Run: headless pygame with SDL's dummy video driver; simulated clock (each Clock.tick advances the game by its frame time, no real sleeping); random seed 0; keys injected as events and as key.get_pressed() state; mouse plan: one left click at the window centre at the start of phase 2, then a move to the lower-right quarter at the start of phase 3.
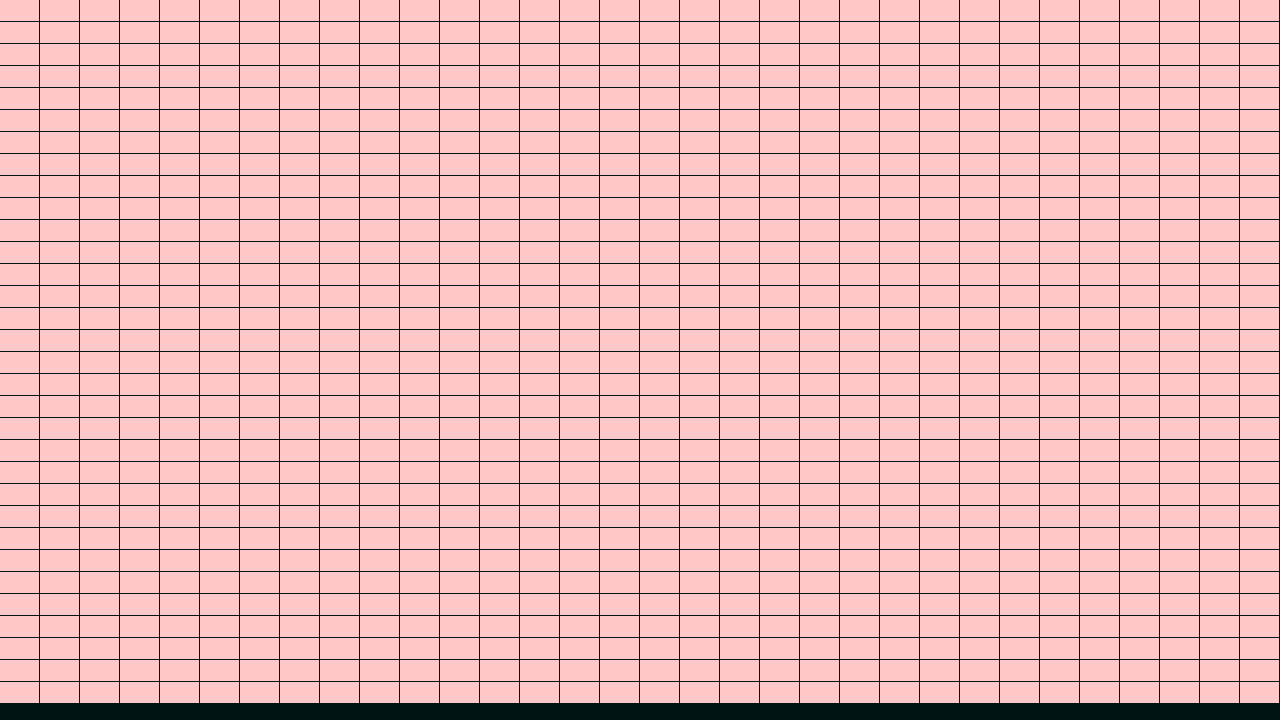
Frame 1 of 4 · flips 1–60 · no input
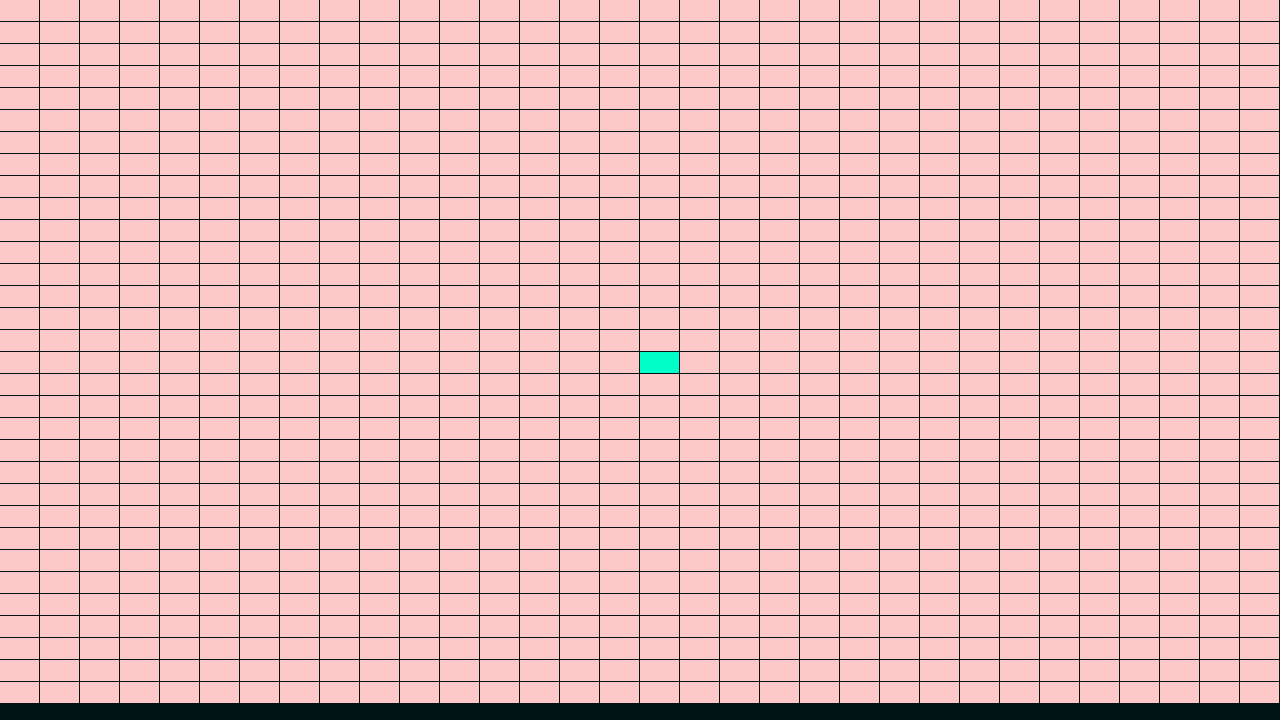
Frame 2 of 4 · flips 61–180 · clicked the window centre · tapped SPACE, RETURN · held RIGHT (→), D
Frame 3 of 4 · flips 181–300 · moved the mouse to the lower-right quarter · held DOWN (↓), S · screen unchanged from frame 2, image omitted
Frame 4 of 4 · flips 301–420 · held LEFT (←), A, UP (↑), W · screen unchanged from frame 3, image omitted

The pygame program that drew these frames:

import pygame, sys
from collections import deque

size = (width, height) = 1280, 720
GRID_SIZE = 32
w = width//GRID_SIZE
h = height//GRID_SIZE
grid = []
class Node:
    def __init__(self, x, y):
        self.x = x
        self.y = y
        self.neighbors = []
        self.prev = None
        self.wall = False
        self.visited = False
    def draw(self, win, val=0):
        if val == 1:
            pygame.draw.rect(win, (0, 255, 0), (self.x * w, self.y * h, w - 1, h - 1))
        elif val == 2:
            pygame.draw.rect(win, (255, 0, 0), (self.x * w, self.y * h, w - 1, h - 1))
        elif val == 3:
            pygame.draw.rect(win, (222, 177, 38), (self.x * w, self.y * h, w - 1, h - 1))
        elif val == 4:
            pygame.draw.rect(win, (255, 200, 200), (self.x * w, self.y * h, w - 1, h - 1))
            pygame.draw.circle(win, (99,99,99), (self.x * w + w // 2, self.y * h + h // 2), w // 3)
        elif self.wall == True:
            pygame.draw.rect(win, (0, 255, 200), (self.x * w, self.y * h, w - 1, h - 1))
        elif self.visited == True:
            pygame.draw.rect(win, (46, 47, 48), (self.x * w, self.y * h, w - 1, h - 1))
        else:
            pygame.draw.rect(win, (255, 200, 200), (self.x * w, self.y * h, w - 1, h - 1))

    def add_neighbors(self, G):
        if self.x < GRID_SIZE - 1:
            self.neighbors.append(G[self.x + 1][self.y])
        if self.x > 0:
            self.neighbors.append(G[self.x - 1][self.y])
        if self.y < GRID_SIZE - 1:
            self.neighbors.append(G[self.x][self.y + 1])
        if self.y > 0:
            self.neighbors.append(G[self.x][self.y - 1])

start = None
end = None

#Init GRID
for i in range(GRID_SIZE):
    arr = []
    for j in range(GRID_SIZE):
        arr.append(Node(i, j))
    grid.append(arr)

#Create neighbors
for i in range(GRID_SIZE):
    for j in range(GRID_SIZE):
        grid[i][j].add_neighbors(grid)

queue = []
visited = []
stack = []
path = []

win = pygame.display.set_mode(size)
pygame.display.set_caption("Test")


def clickBox(pos):
    x = pos[0] // w
    y = pos[1] // h
    grid[x][y].wall = True

pathFound = False

def DFS():
    global pathFound
    if len(stack) > 0:
        node = stack.pop(0)
        if node == end:
            temp = node
            while temp.prev:
                path.append(temp.prev)
                temp = temp.prev
            print('Found end')
            pathFound = True
        #continue search
        if pathFound == False:
            for i in node.neighbors:
                if i.visited == False and i.wall == False:
                    i.visited = True
                    i.prev = node
                    stack.insert(0, i)

def BFS():
    global pathFound
    if len(stack) > 0:
        node = stack.pop(0)
        if node == end:
            temp = node
            while temp.prev:
                path.append(temp.prev)
                temp = temp.prev
            print('Found end')
            pathFound = True
        #continue search
        if pathFound == False:
            for i in node.neighbors:
                if i.visited == False and i.wall == False:
                    i.visited = True
                    i.prev = node
                    stack.append(i)

def ASTAR():
    pass

def DIJKSTRA():
    pass

def main():
    startAlgorithm = False
    algorithm = 0

    while True:
        for event in pygame.event.get():
            if event.type == pygame.QUIT:
                pygame.quit()
                return
            if event.type == pygame.MOUSEBUTTONUP and not startAlgorithm:
                if event.button == 1:
                    clickBox(pygame.mouse.get_pos())
                if event.button == 3:
                    global start, end
                    if start == None:
                        pos = pygame.mouse.get_pos()
                        x = pos[0] // w
                        y = pos[1] // h
                        start = grid[x][y]
                        #DFS
                        start.visited = True
                        stack.append(start)

                    elif end == None:
                        pos = pygame.mouse.get_pos()
                        x = pos[0] // w
                        y = pos[1] // h
                        end = grid[x][y]
            if event.type == pygame.MOUSEMOTION and not startAlgorithm:
                if pygame.mouse.get_pressed()[0]:
                    clickBox(pygame.mouse.get_pos())
            if event.type == pygame.KEYDOWN and not startAlgorithm:
                #H DFS
                if event.key == 104:
                    startAlgorithm = True
                #J BFS
                if event.key == 106:
                    startAlgorithm = True
                    algorithm = 1
                #K A*
                if event.key == 107:
                    startAlgorithm = True
                    algorithm = 2
                #L DIJKSTRAj
                if event.key == 108:
                    startAlgorithm = True
                    algorithm = 3

        if startAlgorithm:
            if start == None or end == None:
                startAlgorithm = False
            elif algorithm == 0:
                DFS()
            elif algorithm == 1:
                BFS()
            elif algorithm == 2:
                ASTAR()
            elif algorithm == 3:
                DIJKSTRA()

        win.fill((0, 20, 20))
        for i in range(GRID_SIZE):
            for j in range(GRID_SIZE):
                node = grid[i][j]
                node.draw(win)
                if node == start:
                    node.draw(win, val=1)
                if node == end:
                    node.draw(win, val=2)
                if node in path and node != start:
                    node.draw(win, val=3)
        pygame.display.flip()

main()
